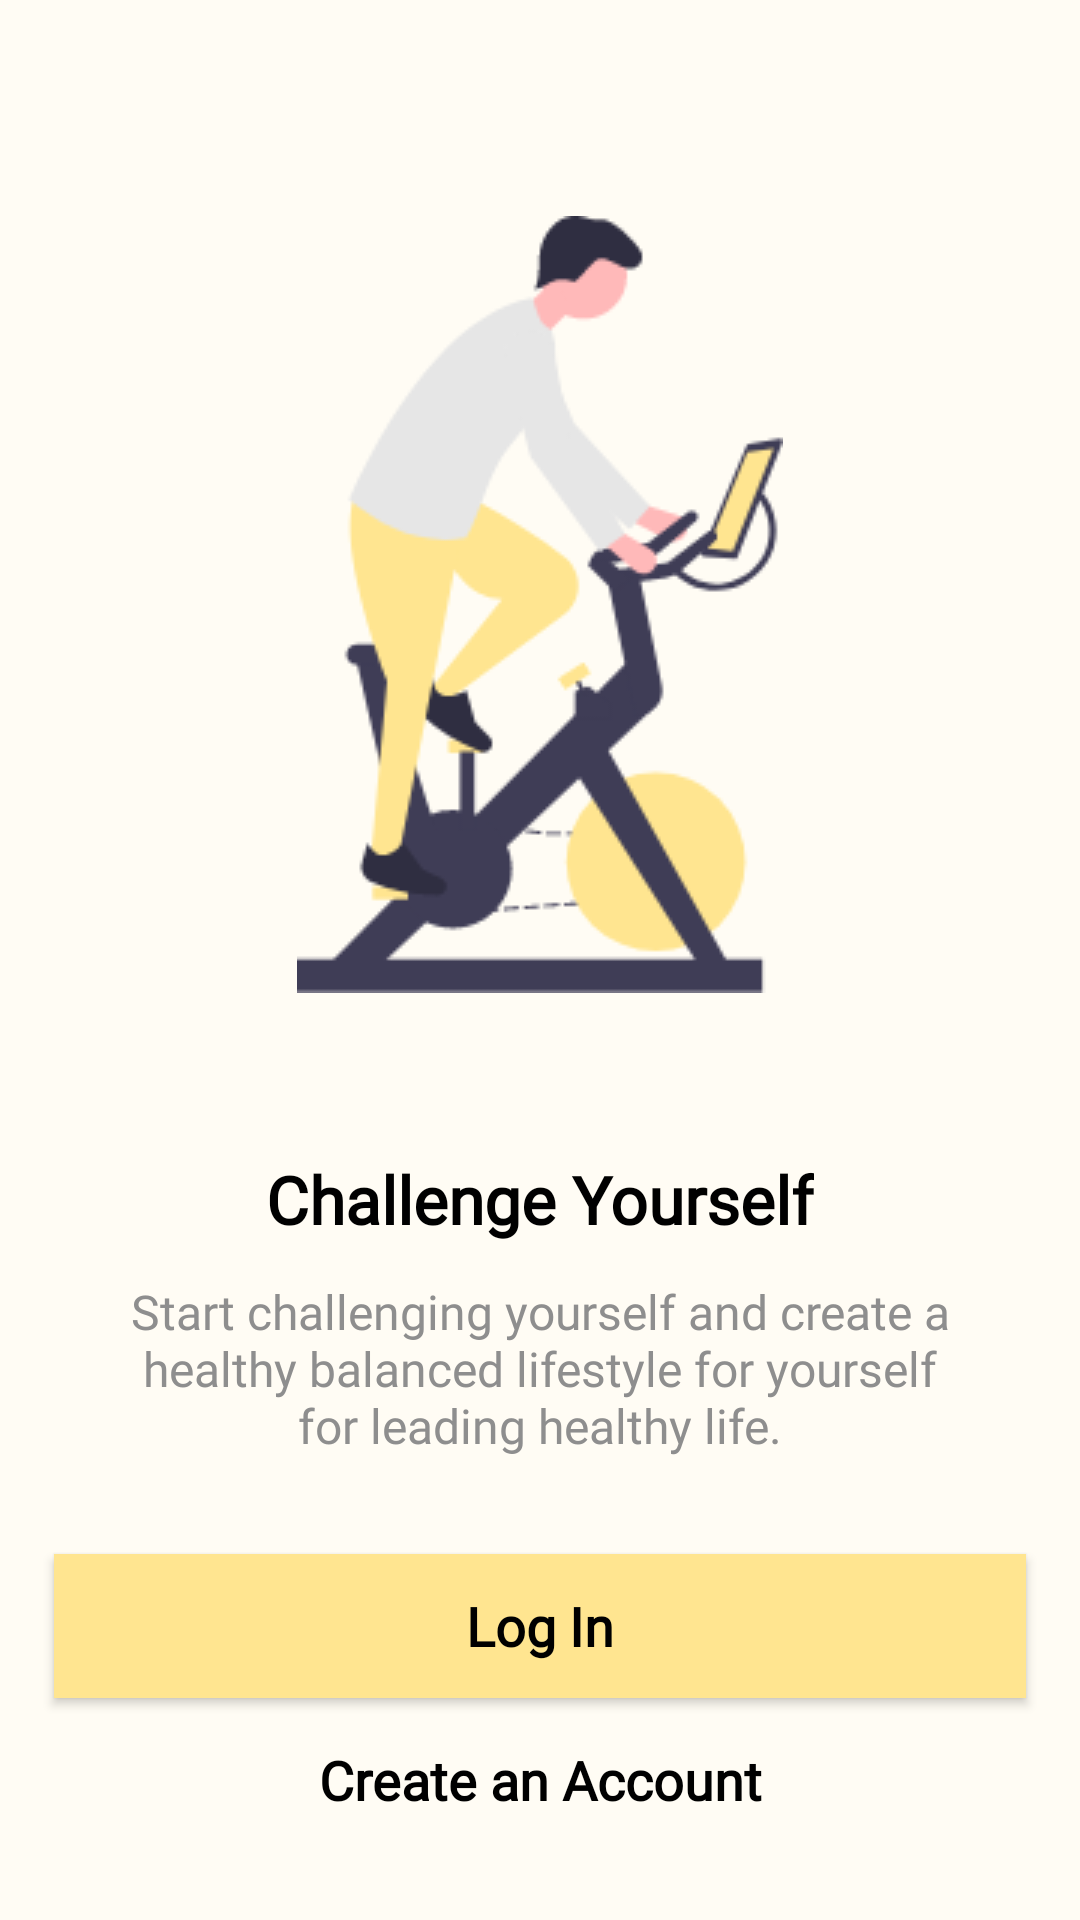

Layout XML and referenced resources for this Android screen:
<!-- AndroidManifest.xml: activity theme Theme.AppCompat.Light.NoActionBar -->
<!-- res/layout/activity_main.xml -->
<?xml version="1.0" encoding="utf-8"?>
<androidx.constraintlayout.widget.ConstraintLayout xmlns:android="http://schemas.android.com/apk/res/android"
    xmlns:app="http://schemas.android.com/apk/res-auto"
    xmlns:tools="http://schemas.android.com/tools"
    android:layout_width="match_parent"
    android:layout_height="match_parent"
    android:background="@color/light_yellow"
    tools:context=".activities.MainActivity">

    <ImageView
        android:id="@+id/imgViewHomeScreen"
        android:layout_width="wrap_content"
        android:layout_height="wrap_content"
        android:layout_marginTop="72dp"
        android:contentDescription="@string/imgLogoDescription"
        app:layout_constraintEnd_toEndOf="parent"
        app:layout_constraintStart_toStartOf="parent"
        app:layout_constraintTop_toTopOf="parent"
        app:srcCompat="@drawable/whitebackgr_image" />

    <TextView
        android:id="@+id/txtViewChallenge"
        android:layout_width="wrap_content"
        android:layout_height="wrap_content"
        android:layout_marginTop="54dp"
        android:fontFamily="@font/roboto_bold"
        android:text="@string/txtChallenge"
        android:textColor="@color/black"
        android:textSize="22sp"
        android:textStyle="bold"
        app:layout_constraintEnd_toEndOf="parent"
        app:layout_constraintStart_toStartOf="parent"
        app:layout_constraintTop_toBottomOf="@+id/imgViewHomeScreen" />

    <TextView
        android:id="@+id/txtViewStartDescription"
        android:layout_width="0dp"
        android:layout_height="wrap_content"
        android:layout_marginStart="36dp"
        android:layout_marginTop="12dp"
        android:layout_marginEnd="36dp"
        android:fontFamily="@font/roboto"
        android:gravity="center"
        android:text="@string/txtHomeDescription"
        android:textColor="@color/font_secondary"
        android:textSize="16sp"
        app:layout_constraintEnd_toEndOf="parent"
        app:layout_constraintStart_toStartOf="parent"
        app:layout_constraintTop_toBottomOf="@+id/txtViewChallenge"
        tools:ignore="TextContrastCheck" />

    <Button
        android:id="@+id/btnLogIn"
        android:layout_width="0dp"
        android:layout_height="wrap_content"
        android:layout_marginStart="18dp"
        android:layout_marginTop="32dp"
        android:layout_marginEnd="18dp"
        android:background="@color/yellow"
        android:backgroundTint="@color/yellow"
        android:fontFamily="@font/roboto_bold"
        android:text="@string/btnLogIn"
        android:textAppearance="@style/TextAppearance.AppCompat.Medium"
        android:textColor="@color/black"
        android:textSize="18sp"
        android:textStyle="bold"
        app:layout_constraintEnd_toEndOf="parent"
        app:layout_constraintStart_toStartOf="parent"
        app:layout_constraintTop_toBottomOf="@+id/txtViewStartDescription"
        tools:ignore="TextContrastCheck" />

    <TextView
        android:id="@+id/txtViewCreateAccount"
        android:layout_width="wrap_content"
        android:layout_height="wrap_content"
        android:layout_marginTop="15dp"
        android:fontFamily="@font/roboto"
        android:text="@string/CreateAccount"
        android:textColor="@color/black"
        android:textSize="18sp"
        android:textStyle="bold"
        app:layout_constraintEnd_toEndOf="parent"
        app:layout_constraintStart_toStartOf="parent"
        app:layout_constraintTop_toBottomOf="@+id/btnLogIn" />

</androidx.constraintlayout.widget.ConstraintLayout>
<!-- resources referenced by this layout -->
<resources>
  <color name="black">#FF000000</color>
  <color name="font_secondary">#FF8E8E8E</color>
  <color name="light_yellow">#FFFCF4</color>
  <color name="yellow">#FFFFE590</color>
  <!-- drawable whitebackgr_image: png bitmap (drawable, 16637 bytes) -->
  <string name="CreateAccount">Create an Account</string>
  <string name="btnLogIn">Log In</string>
  <string name="imgLogoDescription">BodyBeyondLogo</string>
  <string name="txtChallenge">Challenge Yourself</string>
  <string name="txtHomeDescription">Start challenging yourself and create a healthy balanced lifestyle for yourself for leading healthy life.</string>
</resources>
